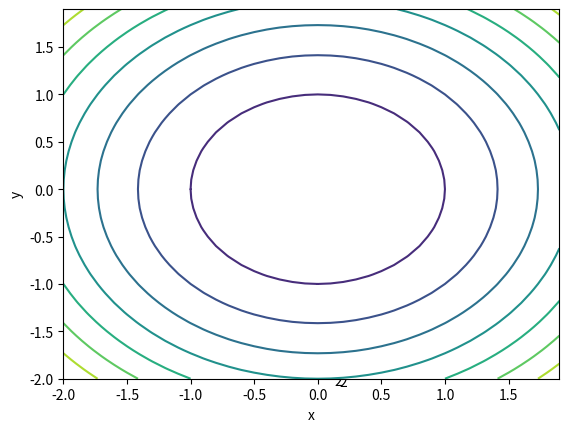

This chart was generated by the following Python code:
import numpy as np
import matplotlib.pyplot as plt


X = np.array([[-2, -1, 0, 1, 2],
              [-2, -1, 0, 1, 2],
              [-2, -1, 0, 1, 2],
              [-2, -1, 0, 1, 2],
              [-2, -1, 0, 1, 2]])
Y = np.array([[-2, -2, -2, -2, -2],
              [-1, -1, -1, -1, -1],
              [0, 0, 0, 0, 0],
              [1, 1, 1, 1, 1],
              [2, 2, 2, 2, 2]])
Z = X ** 2 + Y ** 2

ax = plt.axes(projection='3d')
ax.plot_surface(X, Y, Z, cmap='viridis')
ax.set_xlabel('x')
ax.set_ylabel('y')
ax.set_zlabel('z')
plt.show()


# =======================
x = np.arange(-2, 2, 0.1)
y = np.arange(-2, 2, 0.1)

X, Y = np.meshgrid(x, y)
Z = X ** 2 + Y ** 2

ax = plt.axes(projection='3d')
ax.plot_surface(X, Y, Z, cmap='viridis')
ax.set_xlabel('x')
ax.set_ylabel('y')
ax.set_zlabel('z')
plt.show()


# =======================
x = np.arange(-2, 2, 0.1)
y = np.arange(-2, 2, 0.1)

X, Y = np.meshgrid(x, y)
Z = X ** 2 + Y ** 2

ax = plt.axes()
ax.contour(X, Y, Z)
ax.set_xlabel('x')
ax.set_ylabel('y')
plt.show()